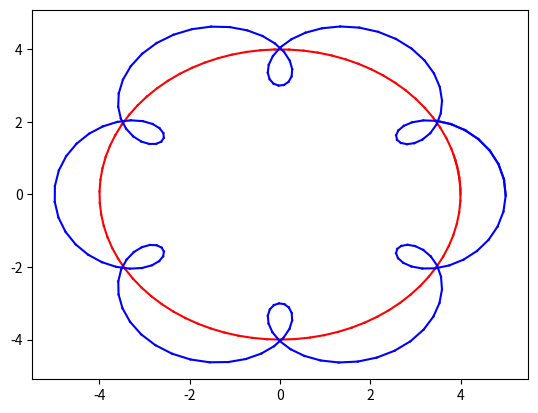

Write the Python code that produced this figure.
""" From "A SURVEY OF COMPUTATIONAL PHYSICS", Python eBook Version
[redacted]
[redacted]
[redacted]
   Support by National Science Foundation , Oregon State Univ, Microsoft Corp"""

# OOPPlanet.py: Planet orbiting Sun, or moon orbiting planet

from pylab import *
from time import sleep
import numpy
import matplotlib.pyplot as plt

#ion()

class OOPPlanet:
    def __init__(self, Rad, pomg):             # Planet class constructor
        self.Radius = Rad                                 # Planet Radius
        self.wplanet = pomg                     # Planet angular velocity
        self.color = 'r'
        self.dt = 0.04
        
    def getXp(self, time):
       return self.Radius*cos(self.wplanet*time)
    
    def getYp(self, time):
       return self.Radius*sin(self.wplanet*time)

    def getX(self, time):
       return self.getXp(time)
    
    def getY(self, time):
       return self.getYp(time)
    
    def position(self):                                 # for plane orbit
        xo = self.getX(0.)
        yo = self.getY(0.)
        for time in arange(0.,  + 3.3, self.dt):            # min, max, step
            xp = self.getX(time)
            yp = self.getY(time)
            hh, = plot([xo,xp], [yo,yp],self.color)                     # plots moon position
#            sleep(0.001)
            xo = xp
            yo = yp
            hh.set_xdata(numpy.append(hh.get_xdata(),[xo,xp]))
            hh.set_ydata(numpy.append(hh.get_ydata(),[yo,yp]))
            draw()
           

class OOPMoon(OOPPlanet):             # OOPMoon is  subclass of OOPPlanet
    
    def __init__(self, Rad, pomg, rad, momg):   # constructor planet&Moon
                                         
        OOPPlanet.__init__(self, Rad, pomg)
        self.radius = rad                                   # Moon radius
        self.wmoon = momg                         # Moon angular velocity
        self.color = 'b'
        self.dt = 0.02
        
    def getXm(self, time):
        xp = self.getXp(time)
        return (xp +  self.radius*cos(self.wmoon*time))

    def getYm(self, time):
        yp = self.getYp(time)
        return (yp +  self.radius*sin(self.wmoon*time))

    def getX(self, time):
       return self.getXm(time)
    
    def getY(self, time):
       return self.getYm(time)

planet = OOPPlanet(4.0, 2.0)                         # initializes planet
planet.position()

moon = OOPMoon(4.0, 2.0, 1.0, 14.0)                  # init planet & moon
moon.position()                              # overrrides moon position

plt.plot()

                

